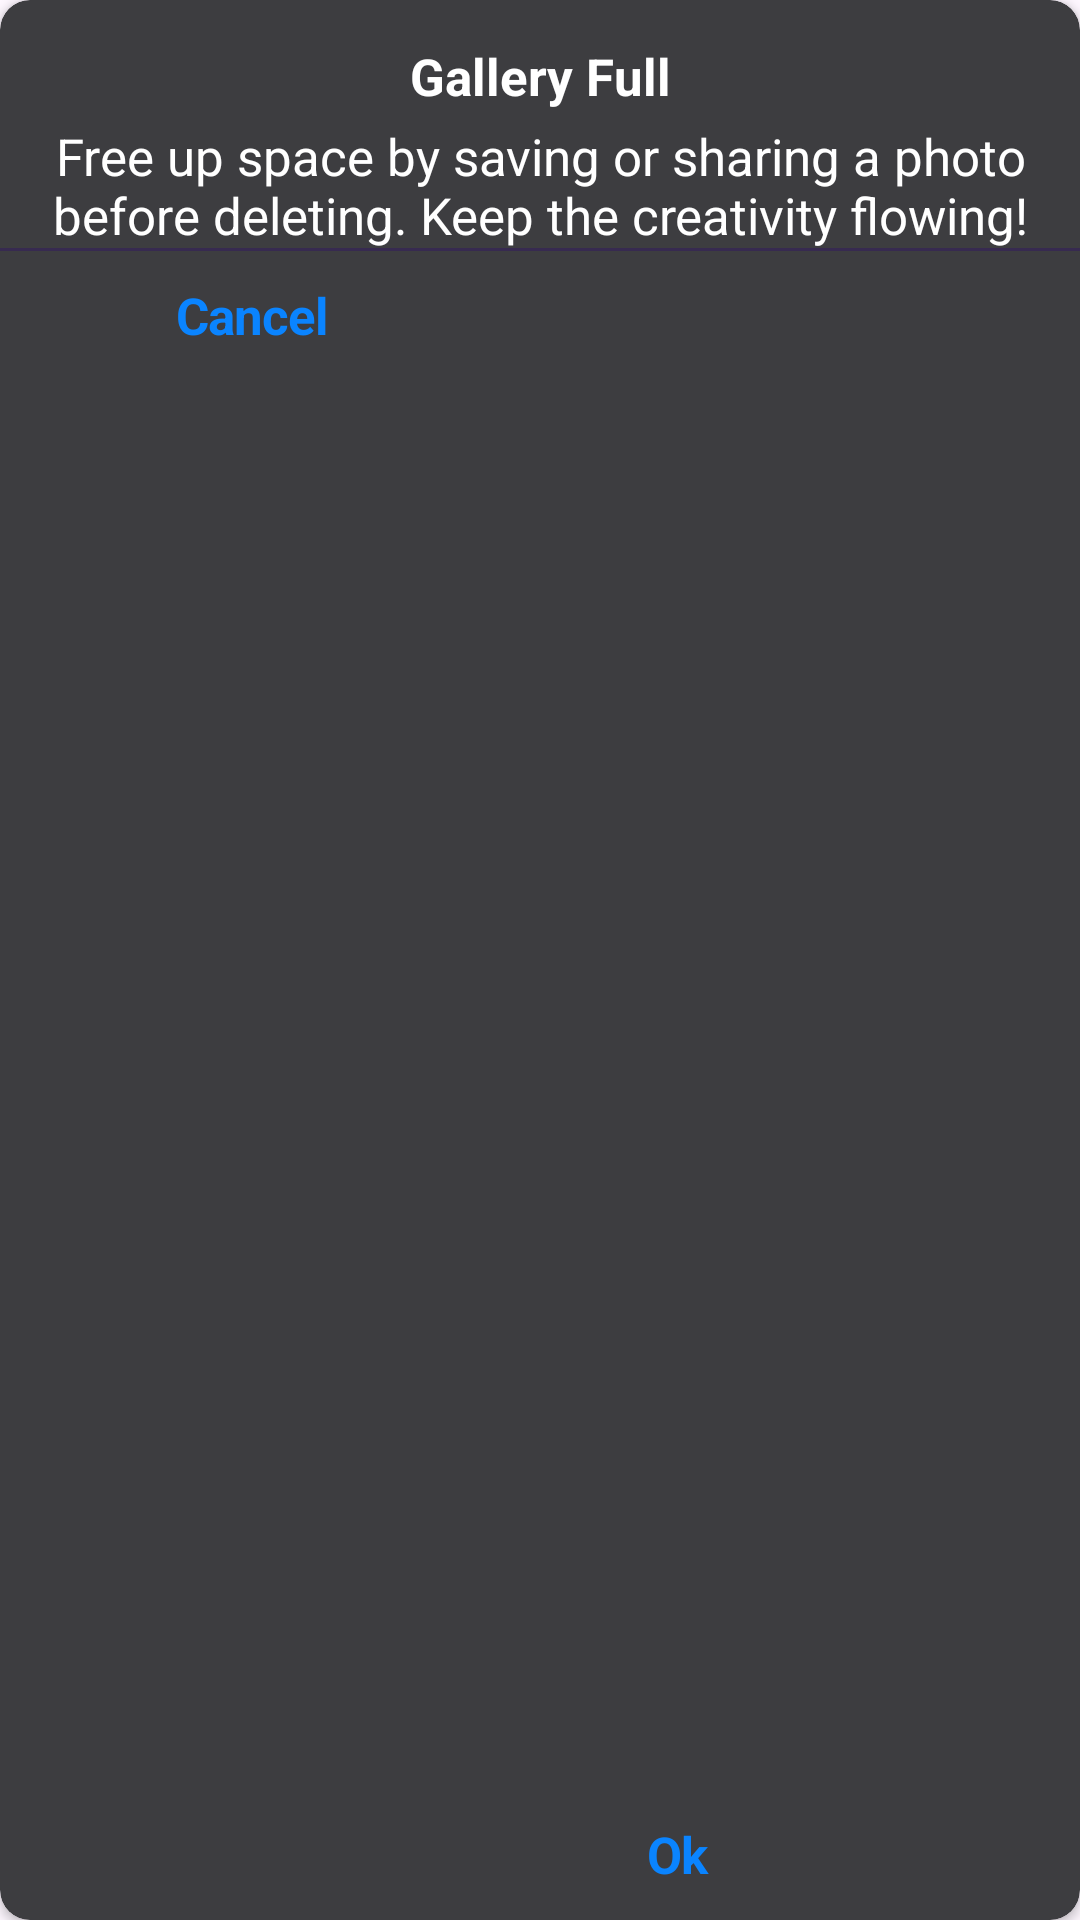

The Android layout XML behind this screen, and the referenced resources:
<!-- AndroidManifest.xml: application theme Theme.TestGeneratorPhoto -->
<!-- res/layout/alert_galerry_full.xml -->
<?xml version="1.0" encoding="utf-8"?>
<androidx.cardview.widget.CardView xmlns:android="http://schemas.android.com/apk/res/android"
    xmlns:tools="http://schemas.android.com/tools"
    android:layout_width="273dp"
    android:layout_height="wrap_content"
    xmlns:app="http://schemas.android.com/apk/res-auto"
    app:cardCornerRadius="10dp"
    android:backgroundTint="#3D3D40">


    <androidx.constraintlayout.widget.ConstraintLayout
        android:layout_width="match_parent"
        android:layout_height="match_parent"
        >

        <TextView
            android:id="@+id/textView38"
            android:layout_width="match_parent"
            android:layout_height="wrap_content"
            android:layout_marginStart="16dp"
            android:layout_marginTop="14dp"
            android:textSize="17sp"
            android:layout_marginEnd="16dp"
            android:gravity="center_horizontal|top"
            android:text="Gallery Full"
            android:textColor="@color/white"
            android:textStyle="bold"
            app:layout_constraintBottom_toBottomOf="parent"
            app:layout_constraintEnd_toEndOf="parent"
            app:layout_constraintHorizontal_bias="0.497"
            app:layout_constraintStart_toStartOf="parent"
            app:layout_constraintTop_toTopOf="parent"
            app:layout_constraintVertical_bias="0.0" />

        <TextView
            android:id="@+id/textView39"
            android:layout_width="match_parent"
            android:layout_height="wrap_content"
            android:layout_marginStart="16dp"
            android:layout_marginTop="4dp"
            android:layout_marginEnd="16dp"
            android:gravity="center_horizontal|top"
            android:text="Free up space by saving or sharing a photo before deleting. Keep the creativity flowing!"

            android:textColor="@color/white"
            android:textSize="17sp"
            app:layout_constraintBottom_toBottomOf="parent"
            app:layout_constraintEnd_toEndOf="parent"
            app:layout_constraintStart_toStartOf="parent"
            app:layout_constraintTop_toBottomOf="@+id/textView38"
            app:layout_constraintVertical_bias="0.0" />

        <TextView
            android:id="@+id/Cancel"
            android:layout_width="118dp"
            android:layout_height="44dp"
            android:clickable="true"
            android:focusable="true"
            android:gravity="center_horizontal|center_vertical"
            android:letterSpacing="-0.02"
            android:text="Cancel"
            android:textColor="#0A84FF"
            android:textSize="17sp"
            android:textStyle="bold"
            app:layout_constraintBottom_toBottomOf="parent"
            app:layout_constraintEnd_toEndOf="parent"
            app:layout_constraintHorizontal_bias="0.103"
            app:layout_constraintStart_toStartOf="parent"
            app:layout_constraintTop_toBottomOf="@+id/textView39"
            app:layout_constraintVertical_bias="0.0" />

        <TextView
            android:id="@+id/Ok"
            android:layout_width="118dp"
            android:layout_height="44dp"
            android:clickable="true"
            android:focusable="true"
            android:gravity="center_horizontal|center_vertical"
            android:letterSpacing="-0.02"
            android:text="Ok"
            android:textColor="#0A84FF"
            android:textSize="17sp"
            android:textStyle="bold"
            app:layout_constraintBottom_toBottomOf="parent"
            app:layout_constraintEnd_toEndOf="parent"
            app:layout_constraintHorizontal_bias="0.238"
            app:layout_constraintStart_toEndOf="@+id/Cancel"
            app:layout_constraintTop_toBottomOf="@+id/textView39"
            app:layout_constraintVertical_bias="1.0" />

        <TextView
            android:id="@+id/textView41"
            android:layout_width="match_parent"
            android:layout_height="1dp"
            android:layout_marginTop="5dp"
            android:background="#372A50"
            android:text=""
            app:layout_constraintBottom_toTopOf="@+id/Cancel"
            app:layout_constraintEnd_toEndOf="parent"
            app:layout_constraintStart_toStartOf="parent"
            app:layout_constraintTop_toBottomOf="@+id/textView39"
            app:layout_constraintVertical_bias="1.0" />


    </androidx.constraintlayout.widget.ConstraintLayout>

</androidx.cardview.widget.CardView>
<!-- resources referenced by this layout -->
<resources>
  <color name="white">#FFFFFFFF</color>
  <style name="Theme.TestGeneratorPhoto" parent="Base.Theme.TestGeneratorPhoto" />
  <style name="Base.Theme.TestGeneratorPhoto" parent="Theme.Material3.DayNight.NoActionBar">
          
          
      </style>
</resources>
